The GitHub repository sbenetz/jetson-inference contains a labelled image folder "hands_final" with 4 categories: background, next gesture, pause gesture, play gesture. Examples follow, each with its label.

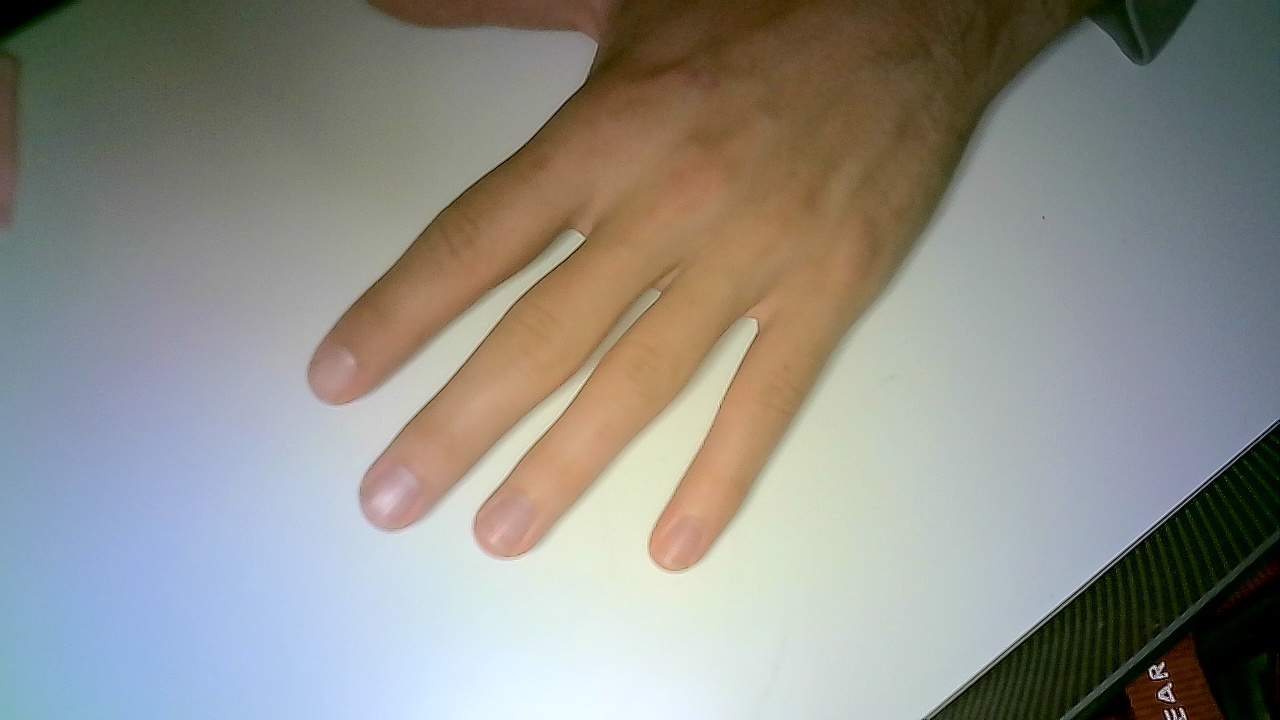
Label: play gesture

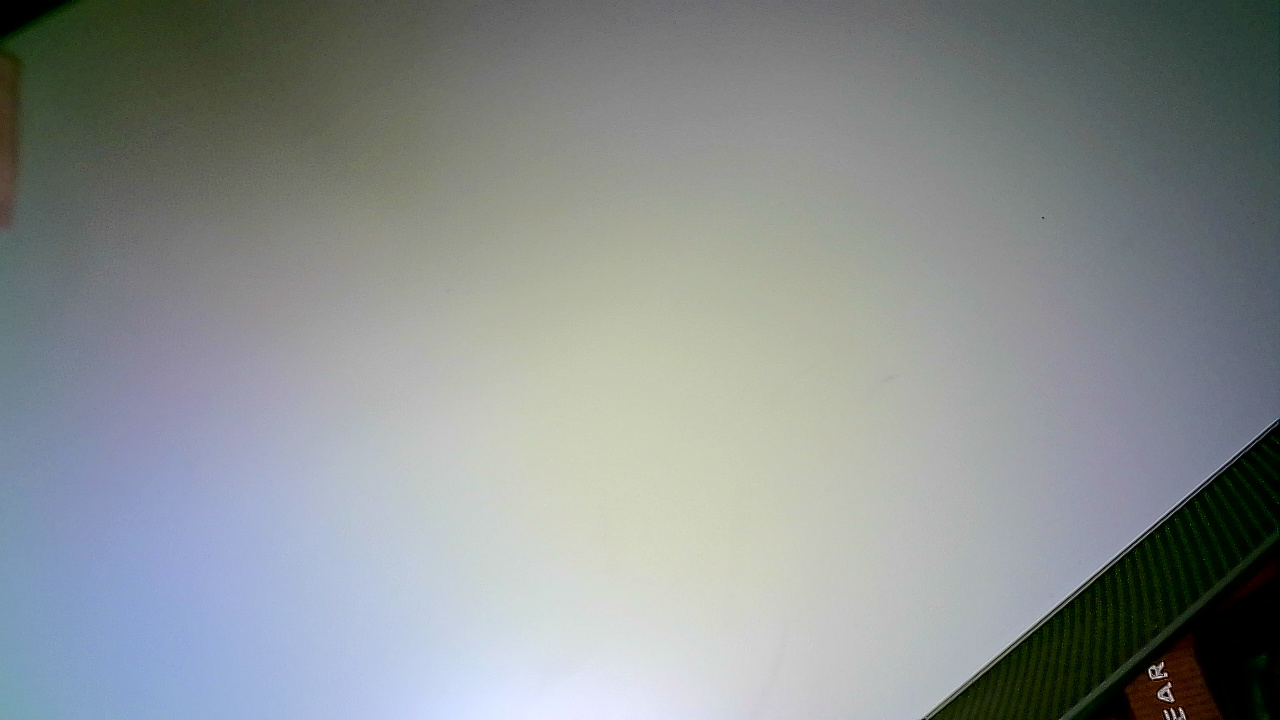
Label: background

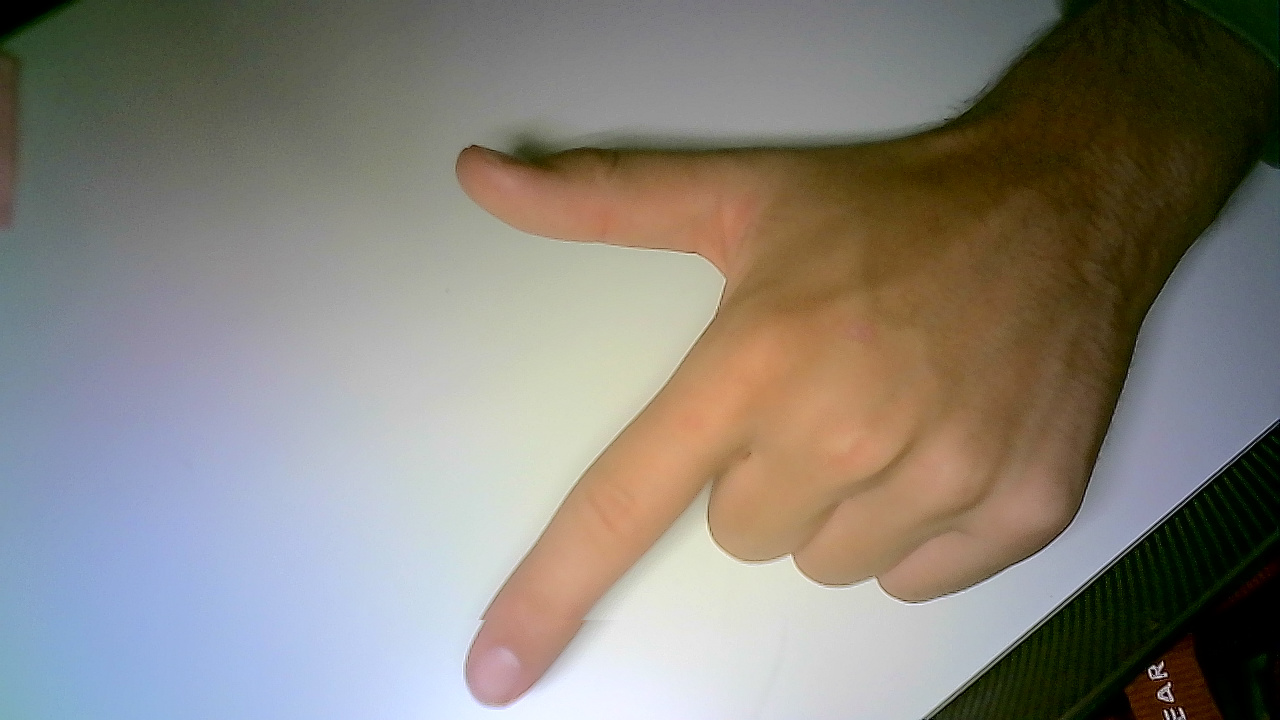
Label: next gesture

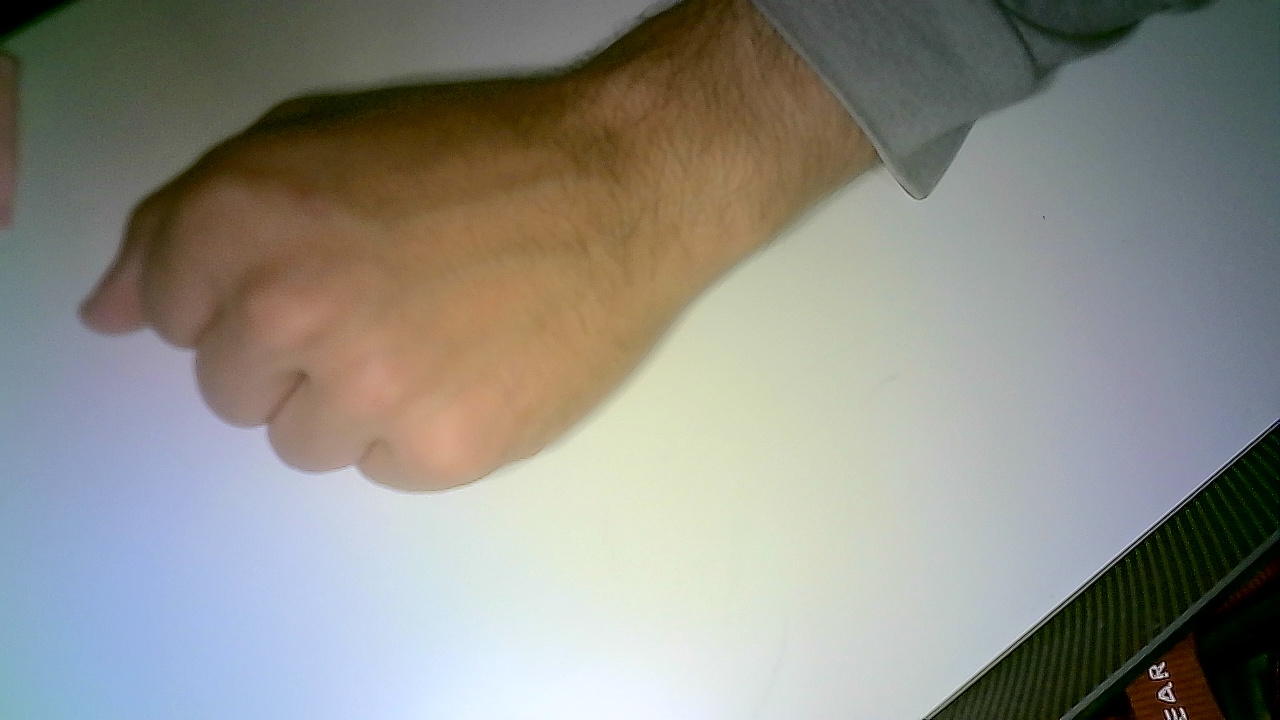
Label: pause gesture

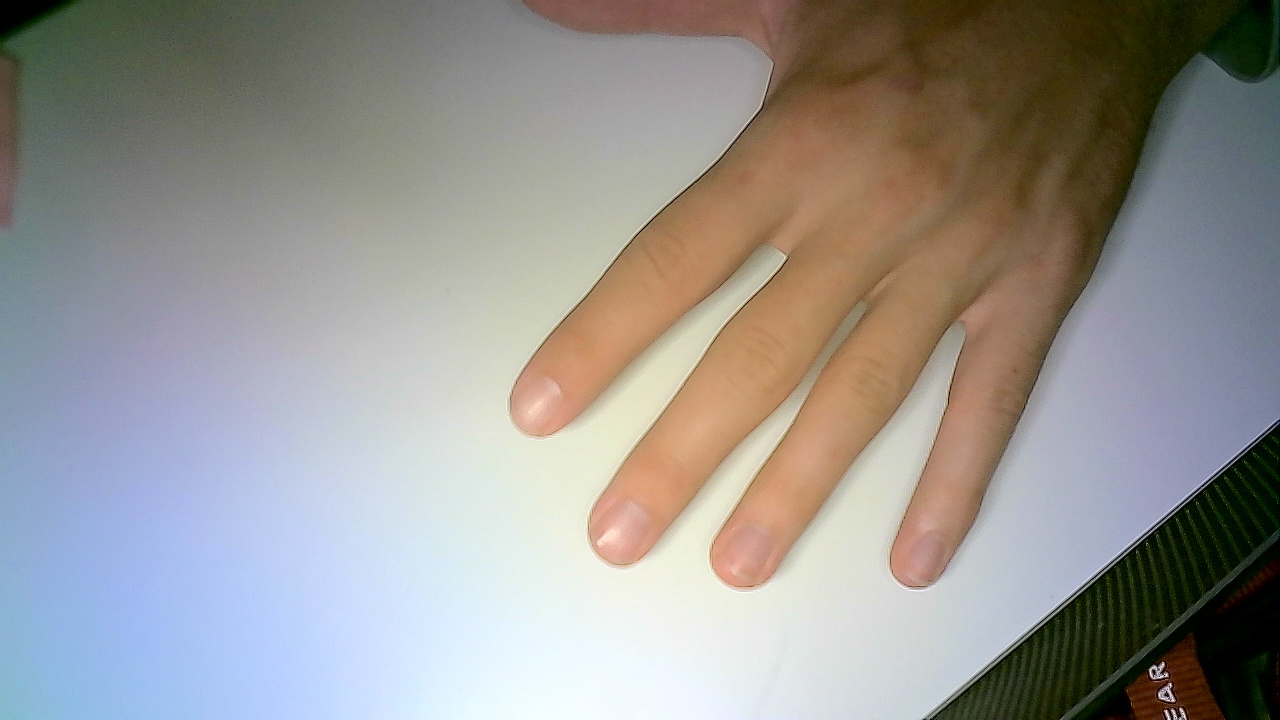
Label: play gesture

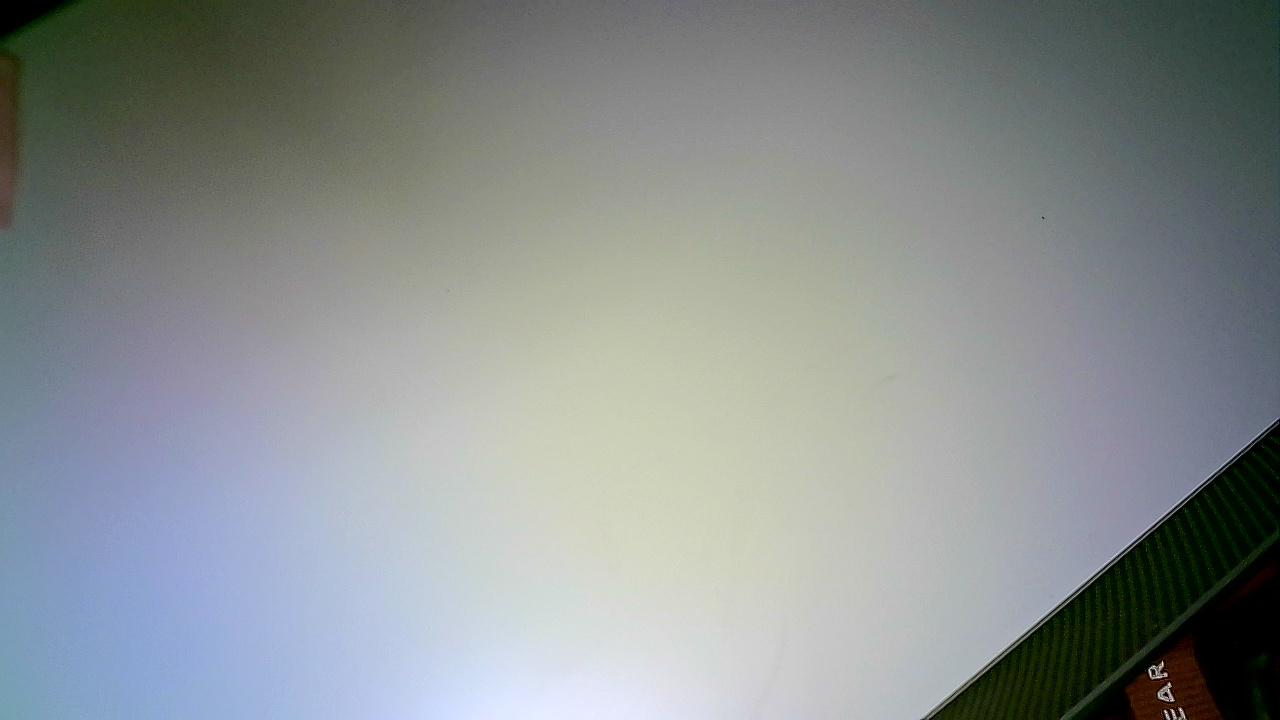
Label: background
